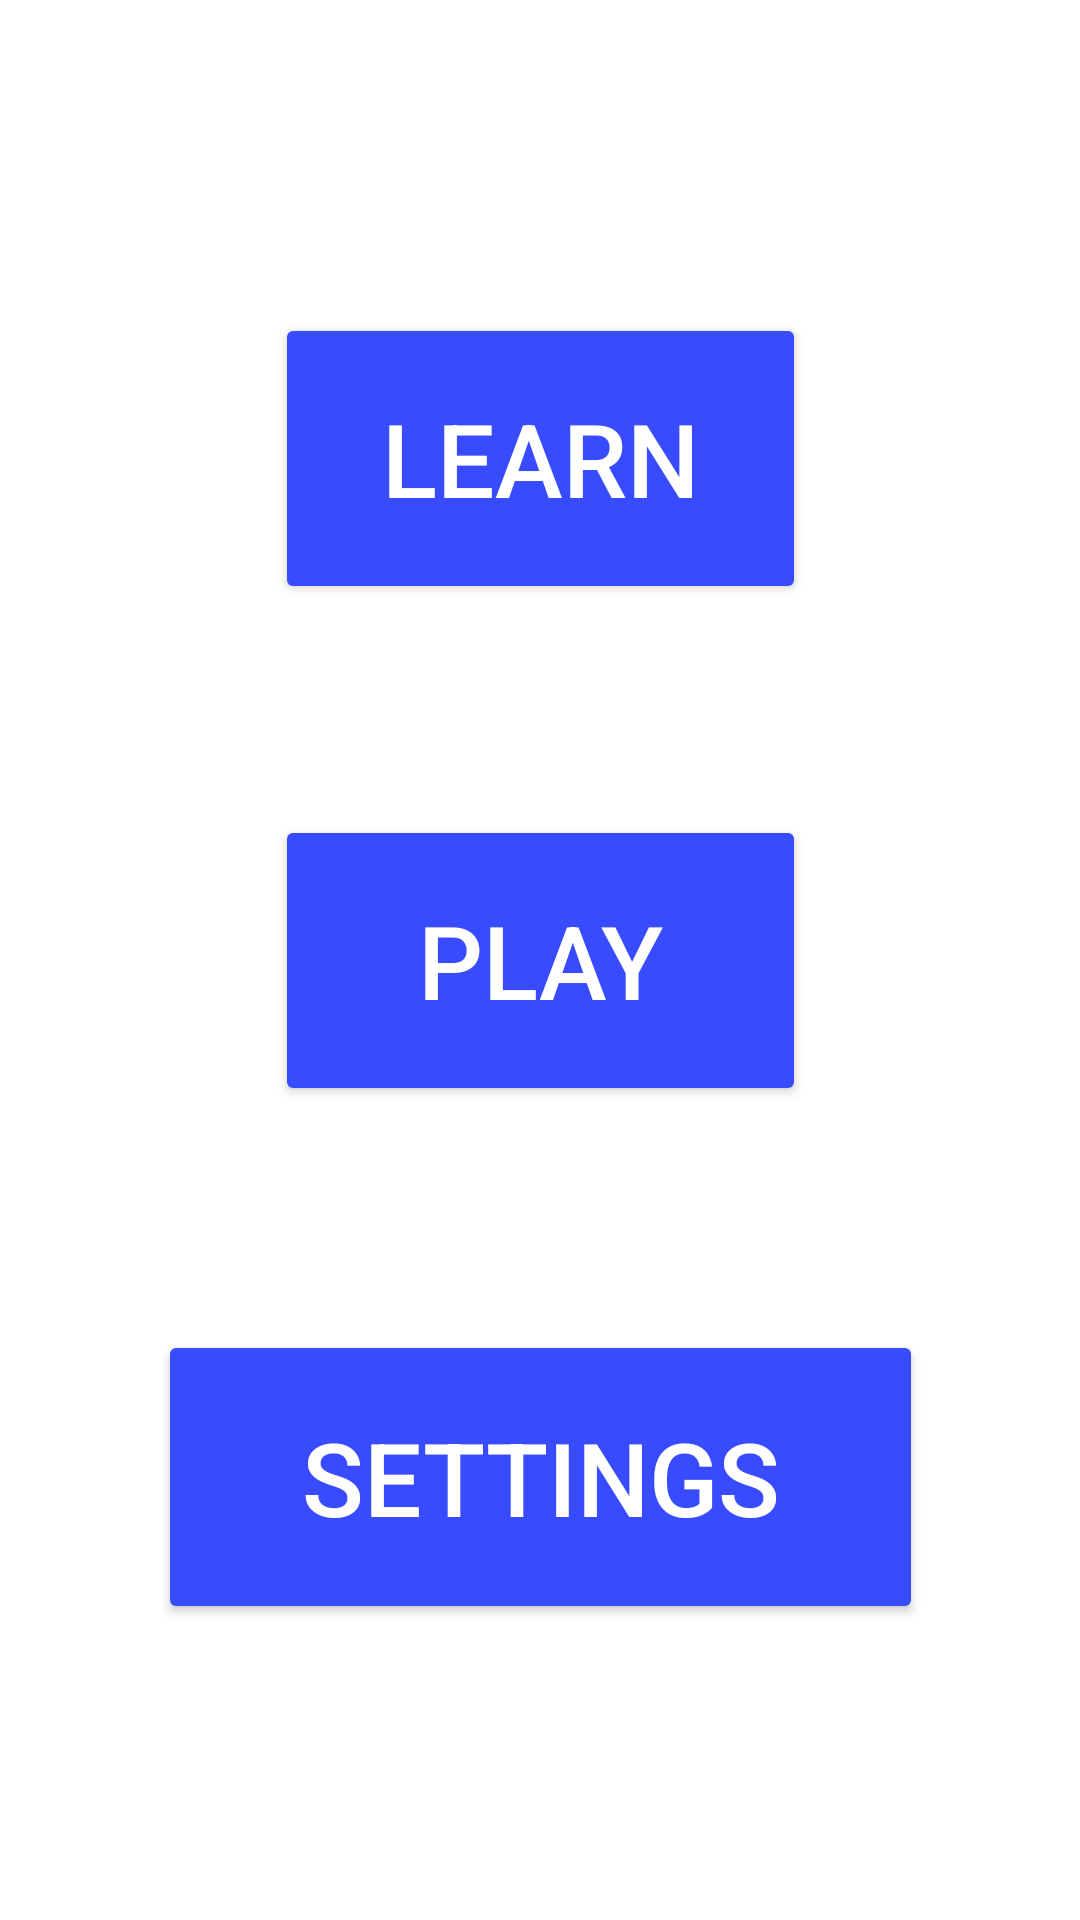

Here is an Android app screen rendered from its layout file. Give the layout XML and the strings, colors and styles it references.
<!-- AndroidManifest.xml: application theme Theme.EmptyActivityApp -->
<!-- res/layout/activity_main.xml -->
<?xml version="1.0" encoding="utf-8"?>
<androidx.constraintlayout.widget.ConstraintLayout xmlns:android="http://schemas.android.com/apk/res/android"
    xmlns:app="http://schemas.android.com/apk/res-auto"
    xmlns:tools="http://schemas.android.com/tools"
    android:id="@+id/activity_main"
    android:layout_width="match_parent"
    android:layout_height="match_parent"
    tools:context=".MainActivity">

    <ImageView
        android:id="@+id/imageView17"
        android:layout_width="245dp"
        android:layout_height="265dp"
        android:tag="bread"
        android:visibility="invisible"
        app:layout_constraintBottom_toBottomOf="parent"
        app:layout_constraintEnd_toEndOf="parent"
        app:layout_constraintHorizontal_bias="0.192"
        app:layout_constraintStart_toStartOf="parent"
        app:layout_constraintTop_toTopOf="parent"
        app:layout_constraintVertical_bias="0.143"
        app:srcCompat="@drawable/bread" />

    <Button
        android:id="@+id/button"
        android:layout_width="177dp"
        android:layout_height="97dp"
        android:backgroundTint="#384BFF"
        android:onClick="learn"
        android:text="Learn"
        android:textColor="#FFFFFF"
        android:textSize="34sp"
        android:visibility="visible"
        app:layout_constraintBottom_toBottomOf="parent"
        app:layout_constraintEnd_toEndOf="parent"
        app:layout_constraintStart_toStartOf="parent"
        app:layout_constraintTop_toTopOf="parent"
        app:layout_constraintVertical_bias="0.192" />

    <Button
        android:id="@+id/button2"
        android:layout_width="177dp"
        android:layout_height="97dp"
        android:backgroundTint="#384BFF"
        android:onClick="play"
        android:text="Play"
        android:textColor="#FFFFFF"
        android:textSize="34sp"
        android:visibility="visible"
        app:layout_constraintBottom_toBottomOf="parent"
        app:layout_constraintEnd_toEndOf="parent"
        app:layout_constraintStart_toStartOf="parent"
        app:layout_constraintTop_toTopOf="parent" />

    <Button
        android:id="@+id/button3"
        android:layout_width="255dp"
        android:layout_height="98dp"
        android:backgroundTint="#384BFF"
        android:onClick="settings"
        android:text="Settings"
        android:textColor="#FFFFFF"
        android:textSize="34sp"
        android:visibility="visible"
        app:layout_constraintBottom_toBottomOf="parent"
        app:layout_constraintEnd_toEndOf="parent"
        app:layout_constraintStart_toStartOf="parent"
        app:layout_constraintTop_toTopOf="parent"
        app:layout_constraintVertical_bias="0.818" />

    <ImageView
        android:id="@+id/canvasImgView"
        android:layout_width="0dp"
        android:layout_height="0dp"
        android:visibility="invisible"
        app:layout_constraintBottom_toBottomOf="parent"
        app:layout_constraintEnd_toEndOf="parent"
        app:layout_constraintHorizontal_bias="0.0"
        app:layout_constraintStart_toStartOf="parent"
        app:layout_constraintTop_toTopOf="parent"
        app:layout_constraintVertical_bias="1.0"
        app:srcCompat="@drawable/burger" />

</androidx.constraintlayout.widget.ConstraintLayout>
<!-- resources referenced by this layout -->
<resources>
  <style name="Theme.EmptyActivityApp" parent="Theme.MaterialComponents.DayNight.NoActionBar">
          
          <item name="colorPrimary">@color/purple_500</item>
          <item name="colorPrimaryVariant">@color/purple_700</item>
          <item name="colorOnPrimary">@color/white</item>
          
          <item name="colorSecondary">@color/teal_200</item>
          <item name="colorSecondaryVariant">@color/teal_700</item>
          <item name="colorOnSecondary">@color/black</item>
          
          <item name="android:statusBarColor">?attr/colorPrimaryVariant</item>
          
      </style>
  <!-- not gathered from this repository: default colours our renderer supplied (Android Studio template values) -->
  <color name="purple_500">#FF6200EE</color>
  <color name="purple_700">#FF3700B3</color>
  <color name="teal_200">#FF03DAC5</color>
  <color name="teal_700">#FF018786</color>
  <color name="black">#FF000000</color>
  <color name="white">#FFFFFFFF</color>
</resources>
